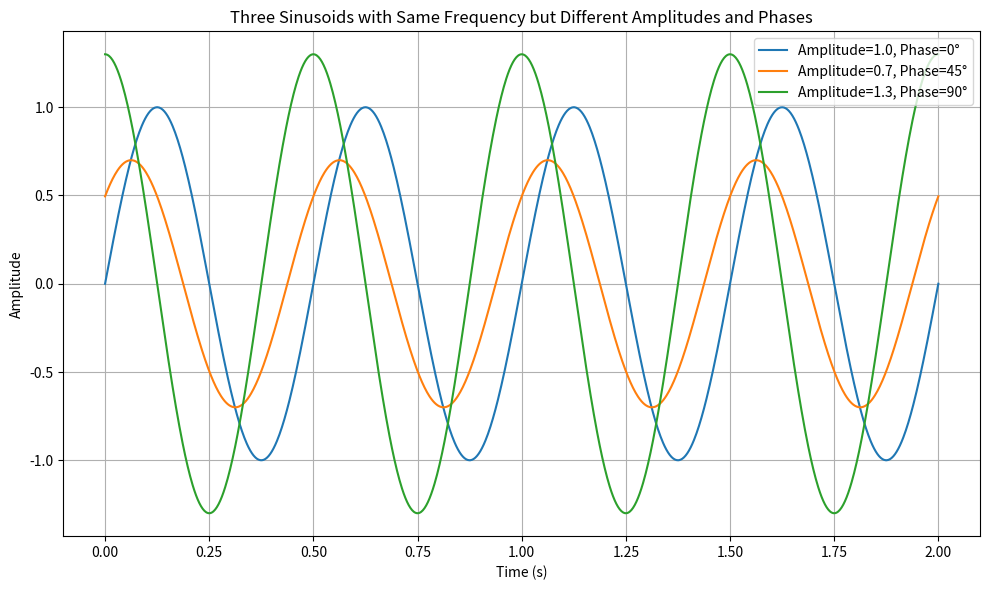

This chart was generated by the following Python code:
import numpy as np
import matplotlib.pyplot as plt

# Time range
t = np.linspace(0, 2, 1000)  # 2 seconds of data with 1000 points

# Common frequency (in Hz)
frequency = 2  # 2 Hz

# Different amplitudes and phases
amplitude1 = 1.0
amplitude2 = 0.7
amplitude3 = 1.3

phase1 = 0            # 0 radians (0 degrees)
phase2 = np.pi/4      # π/4 radians (45 degrees)
phase3 = np.pi/2      # π/2 radians (90 degrees)

# Generate sinusoidal signals
angular_freq = 2 * np.pi * frequency
signal1 = amplitude1 * np.sin(angular_freq * t + phase1)
signal2 = amplitude2 * np.sin(angular_freq * t + phase2)
signal3 = amplitude3 * np.sin(angular_freq * t + phase3)

# Create the plot
plt.figure(figsize=(10, 6))
plt.plot(t, signal1, label=f'Amplitude={amplitude1}, Phase=0°')
plt.plot(t, signal2, label=f'Amplitude={amplitude2}, Phase=45°')
plt.plot(t, signal3, label=f'Amplitude={amplitude3}, Phase=90°')

# Add labels and title
plt.xlabel('Time (s)')
plt.ylabel('Amplitude')
plt.title('Three Sinusoids with Same Frequency but Different Amplitudes and Phases')
plt.grid(True)
plt.legend()

# Show the plot
plt.tight_layout()
plt.show()
